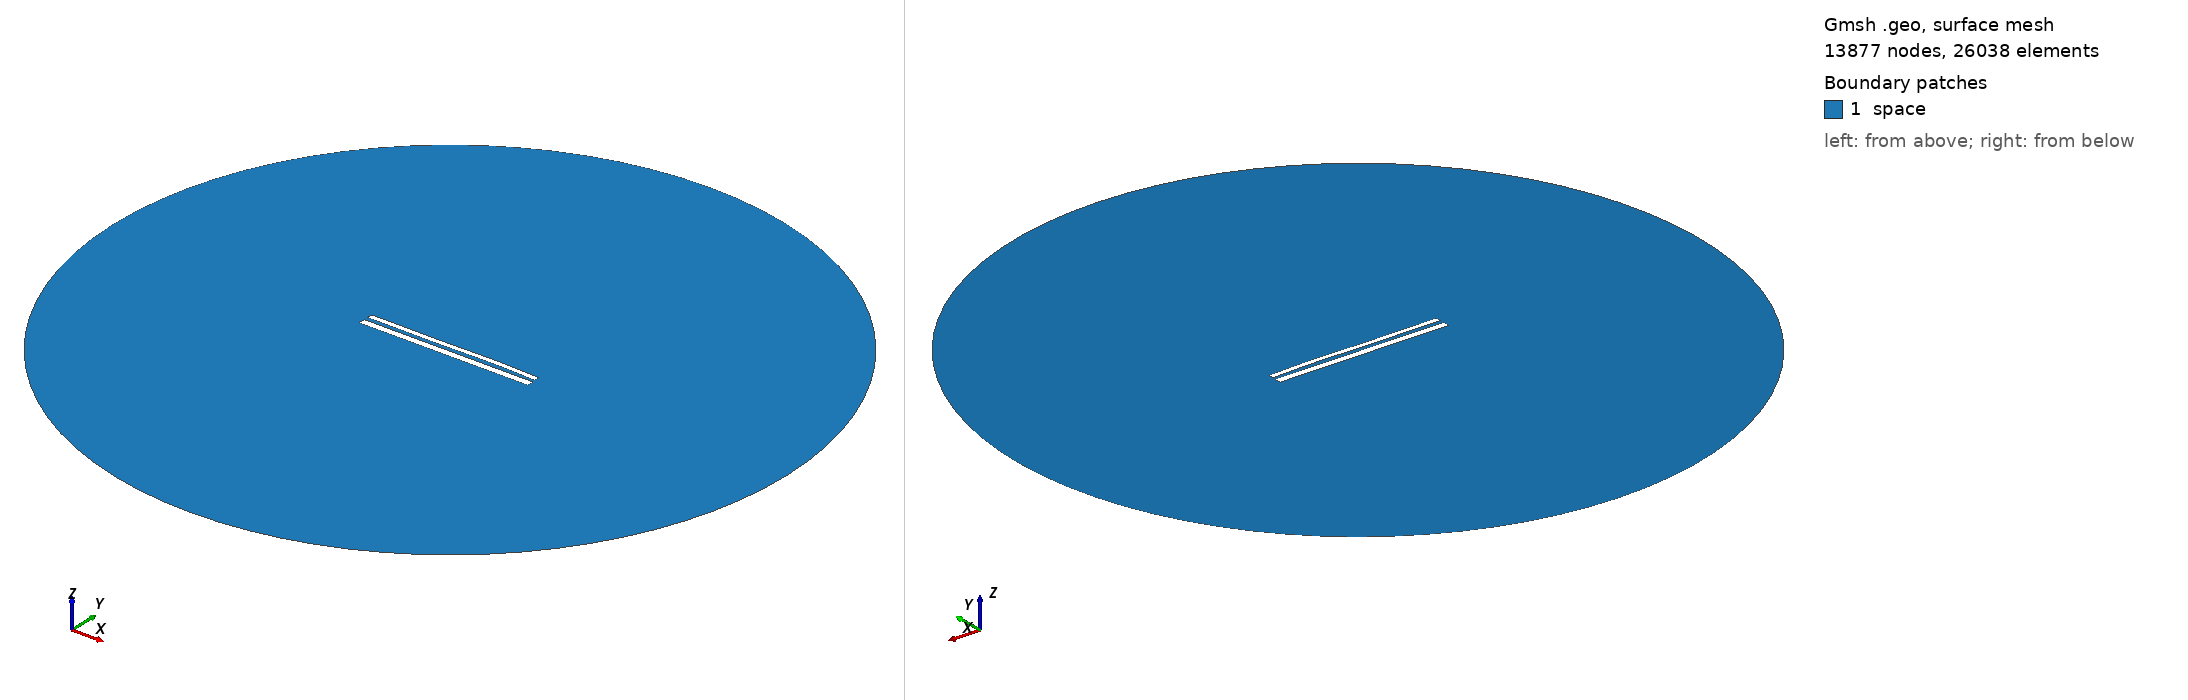

Gmsh geometry script, surface-meshed: 13877 nodes, 26038 surface elements. Boundary patches (legend numbers): 1 space. Left view from above one corner, right view from below the opposite corner. Legend entries are the model's physical surfaces. The drawing asked Gmsh for element sizes between 1% and 20% of the model's largest extent; the script's own settings can give other sizes.

=== 11454.geo (drawn) ===
//---------------------------------------
// Geometry kernel
//---------------------------------------

SetFactory("OpenCASCADE");



//---------------------------------------
// Parameters of the geometry
//---------------------------------------

// Overetch of the upper plate
overetch = 0.375;

// Distance between the plates
distance = 2.25;

// Discretization over the x axis (for the deformation)
nx = 50; 

// Length of the plate
L = 100 - overetch; 

// Number of modes
n = 4; 

// 1st mode coefficient
coeff(1) = -0.075;
beta(1) = 0.596864 * 3.1415926535 / L;

// 2nd mode coefficient
coeff(2) = 0.07499999999999998;
beta(2) = 1.49418 * 3.1415926535 / L;

// 3rd mode coefficient
coeff(3) = -0.15;
beta(3) = 2.50025 * 3.1415926535 / L;

// 4th mode coefficient
coeff(4) = 0.07499999999999998;
beta(4) = 3.49999 * 3.1415926535 / L;



//---------------------------------------
// Upper plate (deformed rectangle)
//---------------------------------------

// Coordiantes of the upper plate
xmin = -50;
xmax = 50 - overetch;

// Height of the upper plate
yheight = 4 - 2 * overetch;

// Indexes of the points
UpperID[] = {};
LowerID[] = {};
LeftID[] = {};
RightID[] = {};

// Point index
p = 1;

// Horizontal edges
For i In {1:nx}
    x = xmin + (i-1)*(xmax - xmin)/(nx-1);

    y_bottom = distance / 2 + overetch;
    For j In {1:n}
        C = (Cosh(beta(j)*L) + Cos(beta(j)*L)) / (Sinh(beta(j)*L) + Sin(beta(j)*L));
        y_bottom  = y_bottom + coeff(j) * (Cosh(beta(j)*(x+50)) - Cos(beta(j)*(x+50)) - C * (Sinh(beta(j)*(x+50)) - Sin(beta(j)*(x+50))));
    EndFor

    y_top = y_bottom + yheight;

    Point(p) = {x, y_top, 0, 1.0};
    UpperID[i] = p;
    p = p + 1;

    Point(p) = {x, y_bottom, 0, 1.0};
    LowerID[i] = p;
    p = p + 1;
EndFor

// Create point lists
UpperPts[] = {}; LowerPts[] = {};
For i In {1:nx}
  UpperPts[] += {UpperID[i]};
  LowerPts[] += {LowerID[i]};
EndFor

// Build splines
Spline(1) = {UpperPts[]};
Spline(2) = {LowerPts[]};
Line(3) = {LowerPts[nx-1], UpperPts[nx-1]};
Line(4) = {LowerPts[0], UpperPts[0]};

// Build the plane surface
Curve Loop(1) = {2, 3, -1, -4};
Plane Surface(1) = {1};



//---------------------------------------
// Lower plate (rectangle)
//---------------------------------------

// Vertices
Point(1001) = {-50, -1, 0, 1.0};
Point(1002) = { 50, -1, 0, 1.0};
Point(1003) = { 50,  -5, 0, 1.0};
Point(1004) = {-50,  -5, 0, 1.0};

// Edges
Line(5) = {1001, 1002};
Line(6) = {1002, 1003};
Line(7) = {1003, 1004};
Line(8) = {1004, 1001};

// Plane surface
Line Loop(2) = {5, 6, 7, 8};
Plane Surface(2) = {2}; 



//---------------------------------------
// Outer (fictious) boundary
//---------------------------------------

// Points
Point(1005) = {0, 0, 0};       // Center
Point(1006) = {200, 0, 0};     // Start point
Point(1007) = {0, 200, 0};     // 90 degrees
Point(1008) = {-200, 0, 0};    // 180 degrees
Point(1009) = {0, -200, 0};    // 270 degrees

// Circle arcs (each needs start, center, end)
Circle(9) = {1006, 1005, 1007};
Circle(10) = {1007, 1005, 1008};
Circle(11) = {1008, 1005, 1009};
Circle(12) = {1009, 1005, 1006};

// Plane surface for the entire domain
Curve Loop(3) = {9, 10, 11, 12};
Surface(3) = {3};

// Subtract the plates from the whole domain to obtain the actual domain where we want to solve the equations
BooleanDifference{ Surface{3}; Delete; }{ Surface{1}; Surface{2}; Delete; }




//---------------------------------------
// Transfinite Lines/Curves
//---------------------------------------

// Set the number of points on the boundaries
r = 7;

// Plates
Transfinite Curve {1, 2} = 50*r Using Progression 1;
Transfinite Curve {3, 4} = 2*r Using Progression 1;
Transfinite Line {5, 7} = 50*r Using Progression 1;
Transfinite Line {6, 8} = 2*r Using Progression 1;

// Outer boundary
Transfinite Line {9, 10, 11, 12} = 20 Using Progression 1;



//---------------------------------------
// Physical groups
//---------------------------------------                

// Physical curves (boundaries)
Physical Line("force_segment", 10) = {2};
Physical Line("upper_plate", 11) = {1, 3, 4};
Physical Line("lower_plate", 12) = {5, 6, 7, 8};
Physical Line("boundary", 20) = {9, 10, 11, 12};

// Physical Surfaces
Physical Surface("space", 30) = {3};



//---------------------------------------
// 6. Generate the Mesh
//---------------------------------------

// 2D mesh generation
Mesh 2;
